Run: headless pygame with SDL's dummy video driver; simulated clock (each Clock.tick advances the game by its frame time, no real sleeping); random seed 0; keys injected as events and as key.get_pressed() state; mouse plan: one left click at the window centre at the start of phase 2, then a move to the lower-right quarter at the start of phase 3.
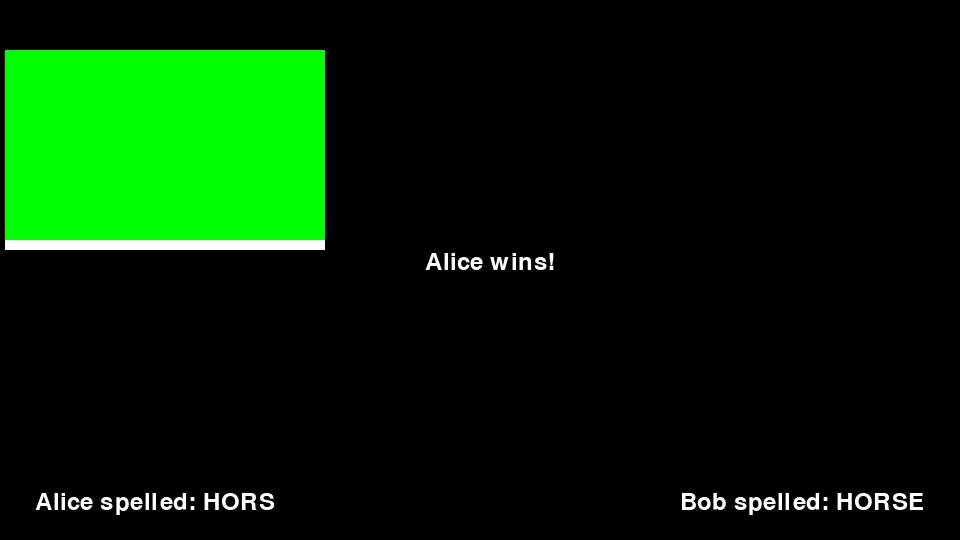
Frame 1 of 4 · flips 1–60 · no input
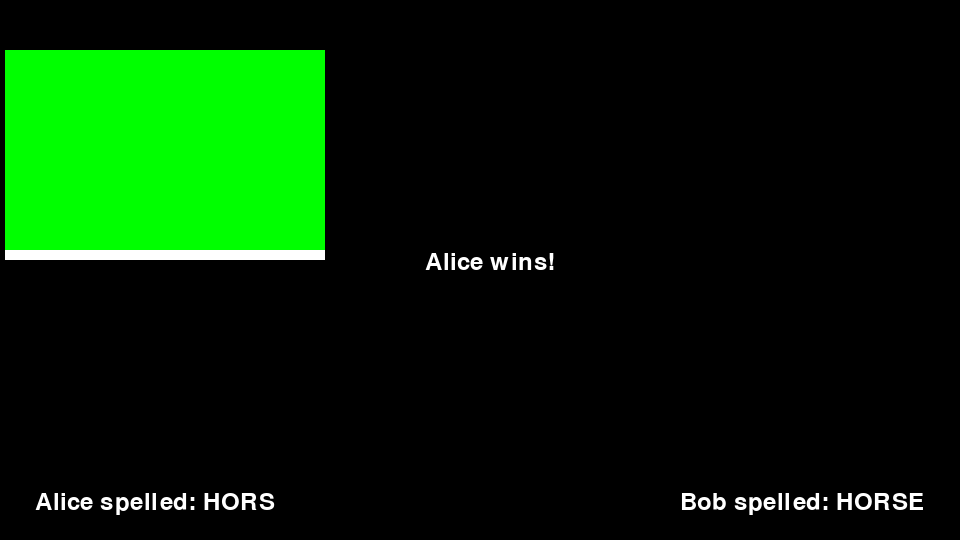
Frame 2 of 4 · flips 61–180 · clicked the window centre · tapped SPACE, RETURN · held RIGHT (→), D
Frame 3 of 4 · flips 181–300 · moved the mouse to the lower-right quarter · held DOWN (↓), S · screen unchanged from frame 2, image omitted
Frame 4 of 4 · flips 301–420 · held LEFT (←), A, UP (↑), W · screen unchanged from frame 3, image omitted

The pygame program that drew these frames:

import time

import pygame, sys
import os
from pygame.locals import *

'''
The class that will hold our data  for our graphics, including: title screen,
basketball rim, and our basketball release slider (hold down a button and release
at certain point on the slider).
'''


class graphics():
    """had to adjust because it was running an infinite loop and I needed to test the scoring"""
    def __init__(self):
        self.width = 960
        self.height = 540
        pygame.init()
        pygame.font.init()
        self.windowSurfaceObj = pygame.display.set_mode((self.width, self.height), 1, 16)
        self.whiteColor = pygame.Color(255, 255, 255)
        self.greenColor = pygame.Color(0, 255, 0)
        self.blackColor = pygame.Color(0, 0, 0)
        self.a = 100
        self.b = 10
        pygame.draw.rect(self.windowSurfaceObj, self.whiteColor, Rect(self.width / 4, self.a, self.width / 2, 10))
        self.whiteColor = pygame.Color(255, 255, 255)
        pygame.draw.rect(self.windowSurfaceObj, self.greenColor, Rect(self.width / 4, self.a, self.width / 2, 10))
        pygame.display.update(pygame.Rect(0, 0, self.width, self.height))

        self.baskeballIMG = "img here"
        self.backgroundIMG = "background here"
        self.rimg = "img here"

    def draw_text(self, text, position, font_size=24, color = None):
        if color is None:
            color = self.whiteColor
        font = pygame.font.Font(None, font_size)  # Use the default font and specified size
        text_surface = font.render(text, True, color)  # Create a text surface
        self.windowSurfaceObj.blit(text_surface, position)  # Draw the text surface to the screen
        pygame.display.update()

    def run(self):
        running = True
        while running:
            for event in pygame.event.get():
                if event.type == QUIT:
                    running = False
                elif event.type == KEYDOWN:
                    if event.key == K_ESCAPE:
                        running = False

            self.button = pygame.mouse.get_pressed()
            time.sleep(.01)
            self.a += self.b
            if self.a < 0:
                self.a = 0
                self.b *= -1
            elif self.a > self.height:
                self.a = self.height
                self.b *= -1
            pygame.draw.rect(self.windowSurfaceObj, self.blackColor, Rect(0, 0, self.width, self.height))
            pygame.draw.rect(self.windowSurfaceObj, self.greenColor, Rect(5, 50, self.width / 3, 200))
            pygame.draw.rect(self.windowSurfaceObj, self.whiteColor, Rect(5, self.a, self.width / 3, 10))
            pygame.display.update(pygame.Rect(0, 0, self.width, self.height))
            self.draw_text(f"{player1.name} spelled: {player1.score_tracker.letters}", (35, 490), 35)
            self.draw_text(f"{player2.name} spelled: {player2.score_tracker.letters}", (680, 490), 35)
            self.draw_text(winner_text, (425, 250), 35)
            if self.button[0] != 0:
                pygame.draw.rect(self.windowSurfaceObj, self.blackColor, Rect(0, 0, self.width, self.height))
                pygame.draw.rect(self.windowSurfaceObj, self.greenColor, Rect(5, 50, self.width / 3, 200))
                pygame.draw.rect(self.windowSurfaceObj, self.whiteColor, Rect(5, self.a, self.width / 3, 10))
                pygame.display.update(pygame.Rect(0, 0, self.width, self.height))
                self.b = 0
                self.draw_text(f"{player1.name} spelled: {player1.score_tracker.letters}", (35, 490), 35)
                self.draw_text(f"{player2.name} spelled: {player2.score_tracker.letters}", (680, 490), 35)
                self.draw_text(winner_text, (425, 250), 35)
                if self.a > 50 and self.a < 250:
                    print("True")
                    self.shot_animation(True)
                else:
                    print("False")
                    self.shot_animation(False)

        sys.exit()


    def shot_animation(self, made):
        if made:
            pygame.draw.rect(self.windowSurfaceObj, self.blackColor, Rect(0, 0, self.width, self.height))
            pygame.draw.circle(self.basketballIMG, int(self.width / 2), [5, 5], 5, 10)



'''
This class will hold and display the images of the basketball backgrounds when
playing the game.
'''


class frames(graphics):
    pass


'''
This class will calculate the shot probability using random class, will store the
user input and use that to determine who shot the previous shot and how many shots
have been made (total score for user so far).
'''


class horse():
    pass



'''
This class will keep track of the user score for both users, and will have a function
that adds a letter to the HORSE scoreboard based on if a shot was made for that user.
'''


class scoreTrack():

    def __init__(self, name):
        self.__letters = ""  # Stores letters for horse
        self.__name = name  # used to return name of who wins

    def add_letter(self, letter):
        self.__letters += letter
        if self.checkCondition():
            return True
        return False

    def checkCondition(self):
        """check if player spelled horse"""
        return self.__letters.startswith("HORSE")

    @property
    def letters(self):
        return self.__letters

    @property
    def name(self):
        return self.__name

    def __str__(self):
        """returns current status of players HORSE letters"""
        if not self.__letters:
            return f"{self.__name} has no letters yet"
        return f"{self.__name} has the letters: {self.__letters}"

class users:
    def __init__(self, name):
        self.__name = name # name user inputs
        self.score_tracker = scoreTrack(name) # initializes score tracker

    @property
    def name(self):
        return self.__name

    @name.setter
    def name(self, name):
        if len(name) > 20:
            raise UsernameMaxException("Username is limited to 20 characters.")
        self.__name = name

    def print_info(self):
        return f"{str(self.name)} spelled: {self.score_tracker.letters}"

    def add_letter(self, letter):
        """Add letter to players score and check if lost"""
        lost = self.score_tracker.add_letter(letter)
        if lost:
            print(f"{self.__name} has spelled HORSE and lost the game!")
            return True
        return False


'''
This class will build and hold the basic information needed to make each user in 
the game.
'''


class UsernameMaxException(Exception):
    def __init__(self, message):
        super().__init__(message)

class user(horse, scoreTrack):
    def __init__(self, name):
        self.__name = name  # name user inputs

    @property
    def name(self):
        return self.__name

    @name.setter
    def name(self, name):
        if len(name) > 20:
            raise UsernameMaxException("Username is limited to 20 characters.")
        self.__name = name

    def print_info(self):
        return "User: " + str(self.name)



if __name__ == "__main__":
    print("Testing block is executing")

    player1 = users("Alice")
    player2 = users("Bob")

    shots_taken = [("Alice", True), ("Bob", False), ("Alice", False), ("Bob", True), ("Alice", False), ("Bob", False), ("Alice", False), ("Bob", False), ("Alice", False), ("Bob", False), ("Alice", True), ("Bob", False)]

    for player_name, shot_made in shots_taken:
        if player_name == player1.name:
            if not shot_made:
                letter = "HORSE"[len(player1.score_tracker.letters)]
                lost = player1.add_letter(letter)
                print(player1.print_info())
                if lost:
                    print(f"{player1.name} has lost the game.")
                    break

        elif player_name == player2.name:
            if not shot_made:
                letter = "HORSE"[len(player2.score_tracker.letters)]
                lost = player2.add_letter(letter)
                print(player2.print_info())
                if lost:
                    print(f"{player2.name} has lost the game.")
                    break

    game_graphics = graphics()

    p1_letters = len(player1.score_tracker.letters)
    p2_letters = len(player2.score_tracker.letters)

    print("\nFinal Scores:")
    print(player1.print_info())
    print(player2.print_info())

    winner_text = ""
    if p1_letters < p2_letters:
        print(f"{player1.name} wins!")
        winner_text = f"{player1.name} wins!"
    elif p2_letters < p1_letters:
        print(f"{player2.name} wins!")
        winner_text = f"{player2.name} wins!"
    else:
        print("It's a draw!")
        winner_text = "It's a Draw"

    game_graphics.draw_text(f"{player1.name} spelled: {player1.score_tracker.letters}", (35, 490))
    game_graphics.draw_text(f"{player2.name} spelled: {player2.score_tracker.letters}", (680, 490))
    game_graphics.draw_text(winner_text, (425, 250))
    game_graphics.run()
